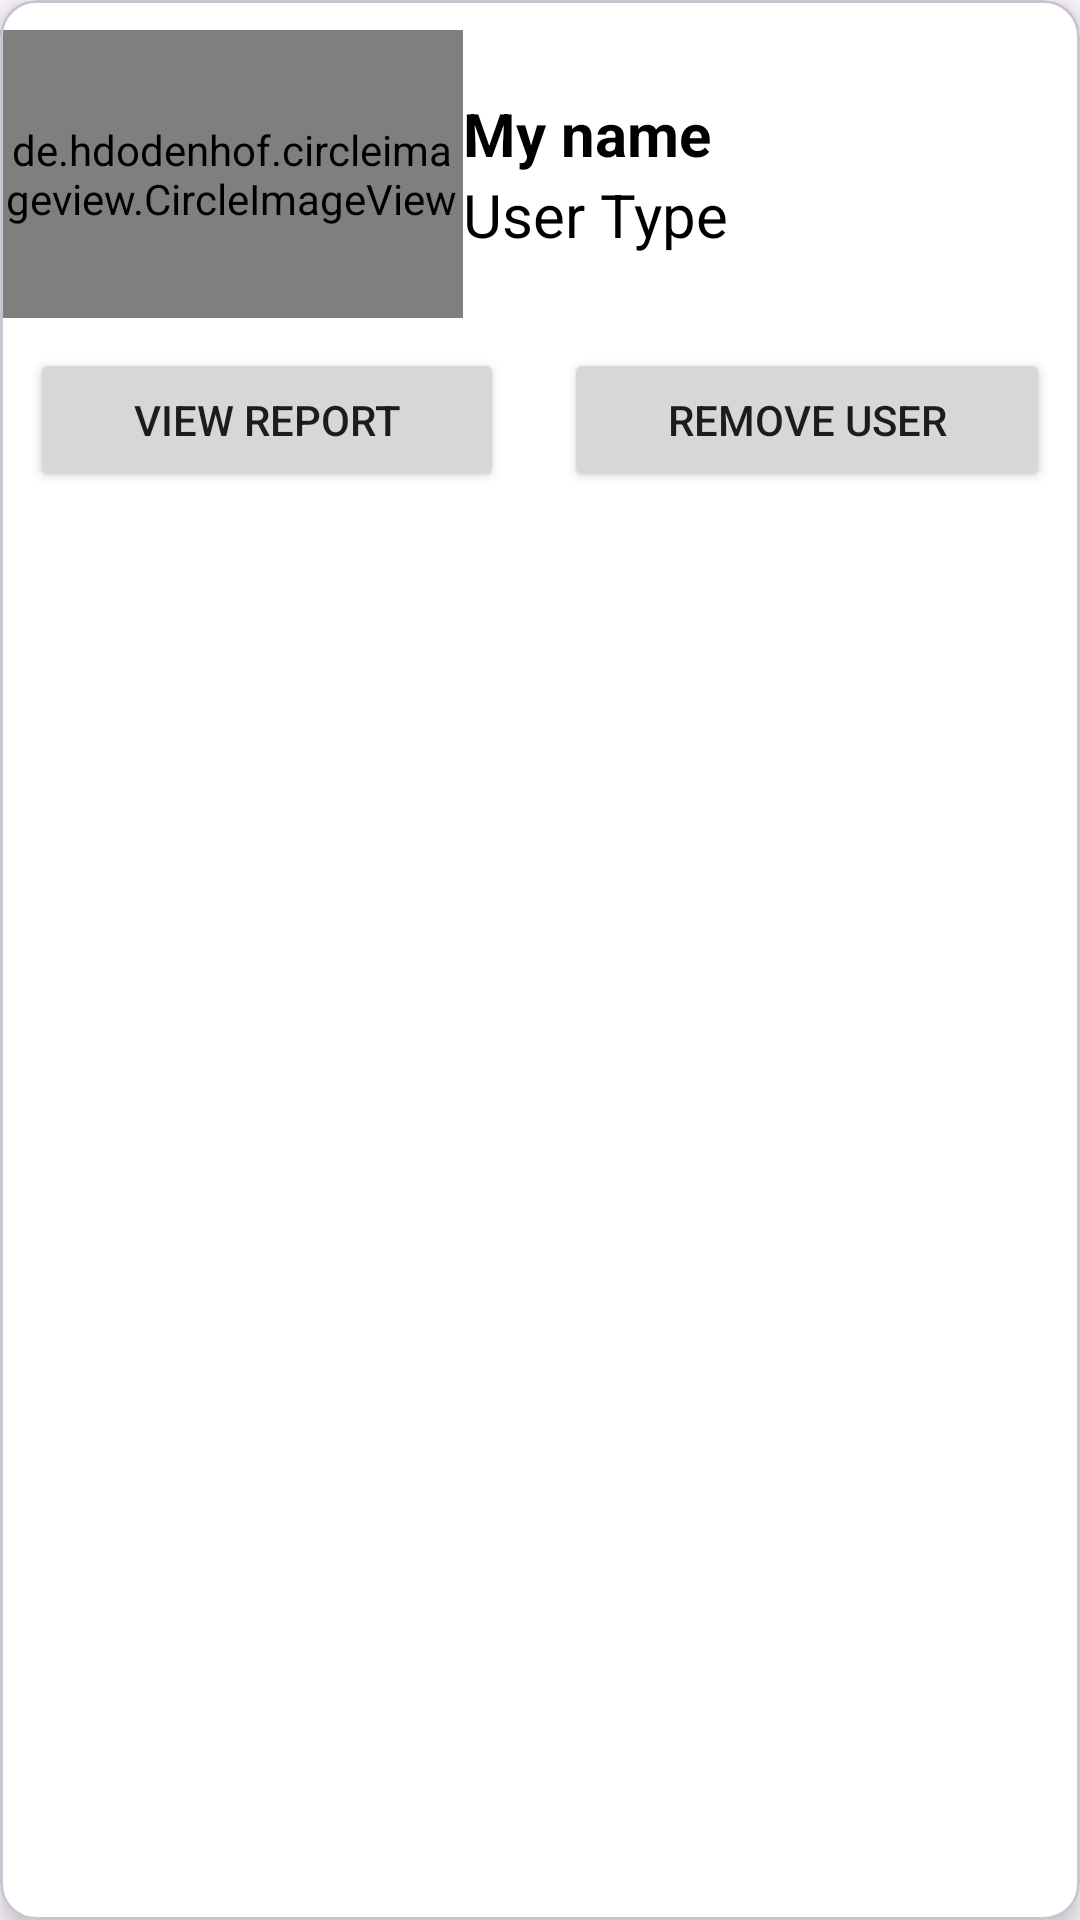

This screen was rendered from an Android layout file. Write that file and the resources it references.
<!-- AndroidManifest.xml: application theme Theme.KiddoByte -->
<!-- res/layout/user_card.xml -->
<?xml version="1.0" encoding="utf-8"?>
<com.google.android.material.card.MaterialCardView xmlns:android="http://schemas.android.com/apk/res/android"
    android:layout_width="match_parent"
    android:layout_height="wrap_content"
    xmlns:app="http://schemas.android.com/apk/res-auto"
    android:paddingHorizontal="5dp"
    android:layout_margin="5dp"
    app:cardElevation="5dp"
    app:cardBackgroundColor="@color/white"
    android:paddingVertical="10dp">
    <LinearLayout
        android:layout_width="match_parent"
        android:orientation="vertical"
        android:layout_height="wrap_content">
        <LinearLayout
            android:layout_marginVertical="10dp"
            android:layout_width="match_parent"
            android:orientation="horizontal"
            android:layout_height="wrap_content">
            <de.hdodenhof.circleimageview.CircleImageView
                android:layout_weight="1"
                android:layout_gravity="start"
                android:id="@+id/profile_image"
                android:layout_width="96dp"
                android:layout_height="96dp"
                android:src="@drawable/baseline_person_24"
                app:civ_border_width="2dp"
                app:civ_border_color="@color/purple"/>
            <LinearLayout
                android:layout_gravity="center"
                android:layout_weight="2"
                android:layout_width="wrap_content"
                android:layout_height="wrap_content"
                android:orientation="vertical">
            <TextView
                android:layout_width="wrap_content"
                android:id="@+id/user_title"
                android:layout_height="wrap_content"
                android:text="My name"
                android:textSize="20sp"
                android:textColor="@color/black"
                android:textStyle="bold"/>
                <TextView
                    android:layout_width="wrap_content"
                    android:id="@+id/user_type"
                    android:layout_height="wrap_content"
                    android:text="User Type"
                    android:textSize="20sp"
                    android:textColor="@color/black"/>
            </LinearLayout>
        </LinearLayout>


        <LinearLayout
            android:layout_width="match_parent"
            android:layout_height="wrap_content"
            android:orientation="horizontal">
            <Button
                android:layout_weight="1"
                android:layout_width="wrap_content"
                android:layout_height="wrap_content"
                android:text="View Report"
                android:layout_marginHorizontal="10dp"
                android:id="@+id/view_report_button"
                />
            <Button
                android:layout_weight="1"
                android:layout_width="wrap_content"
                android:layout_height="wrap_content"
                android:text="Remove User"
                android:layout_marginHorizontal="10dp"
                android:id="@+id/remove_user_button"
                />
        </LinearLayout>

    </LinearLayout>
</com.google.android.material.card.MaterialCardView>
<!-- resources referenced by this layout -->
<resources>
  <color name="black">#FF000000</color>
  <color name="purple">#FFA020F0</color>
  <color name="white">#FFFFFFFF</color>
  <style name="Theme.KiddoByte" parent="Base.Theme.KiddoByte" />
  <style name="Base.Theme.KiddoByte" parent="Theme.Material3.Light.NoActionBar">
          
          
          <item name="android:statusBarColor">@color/purple</item>
      </style>
</resources>
